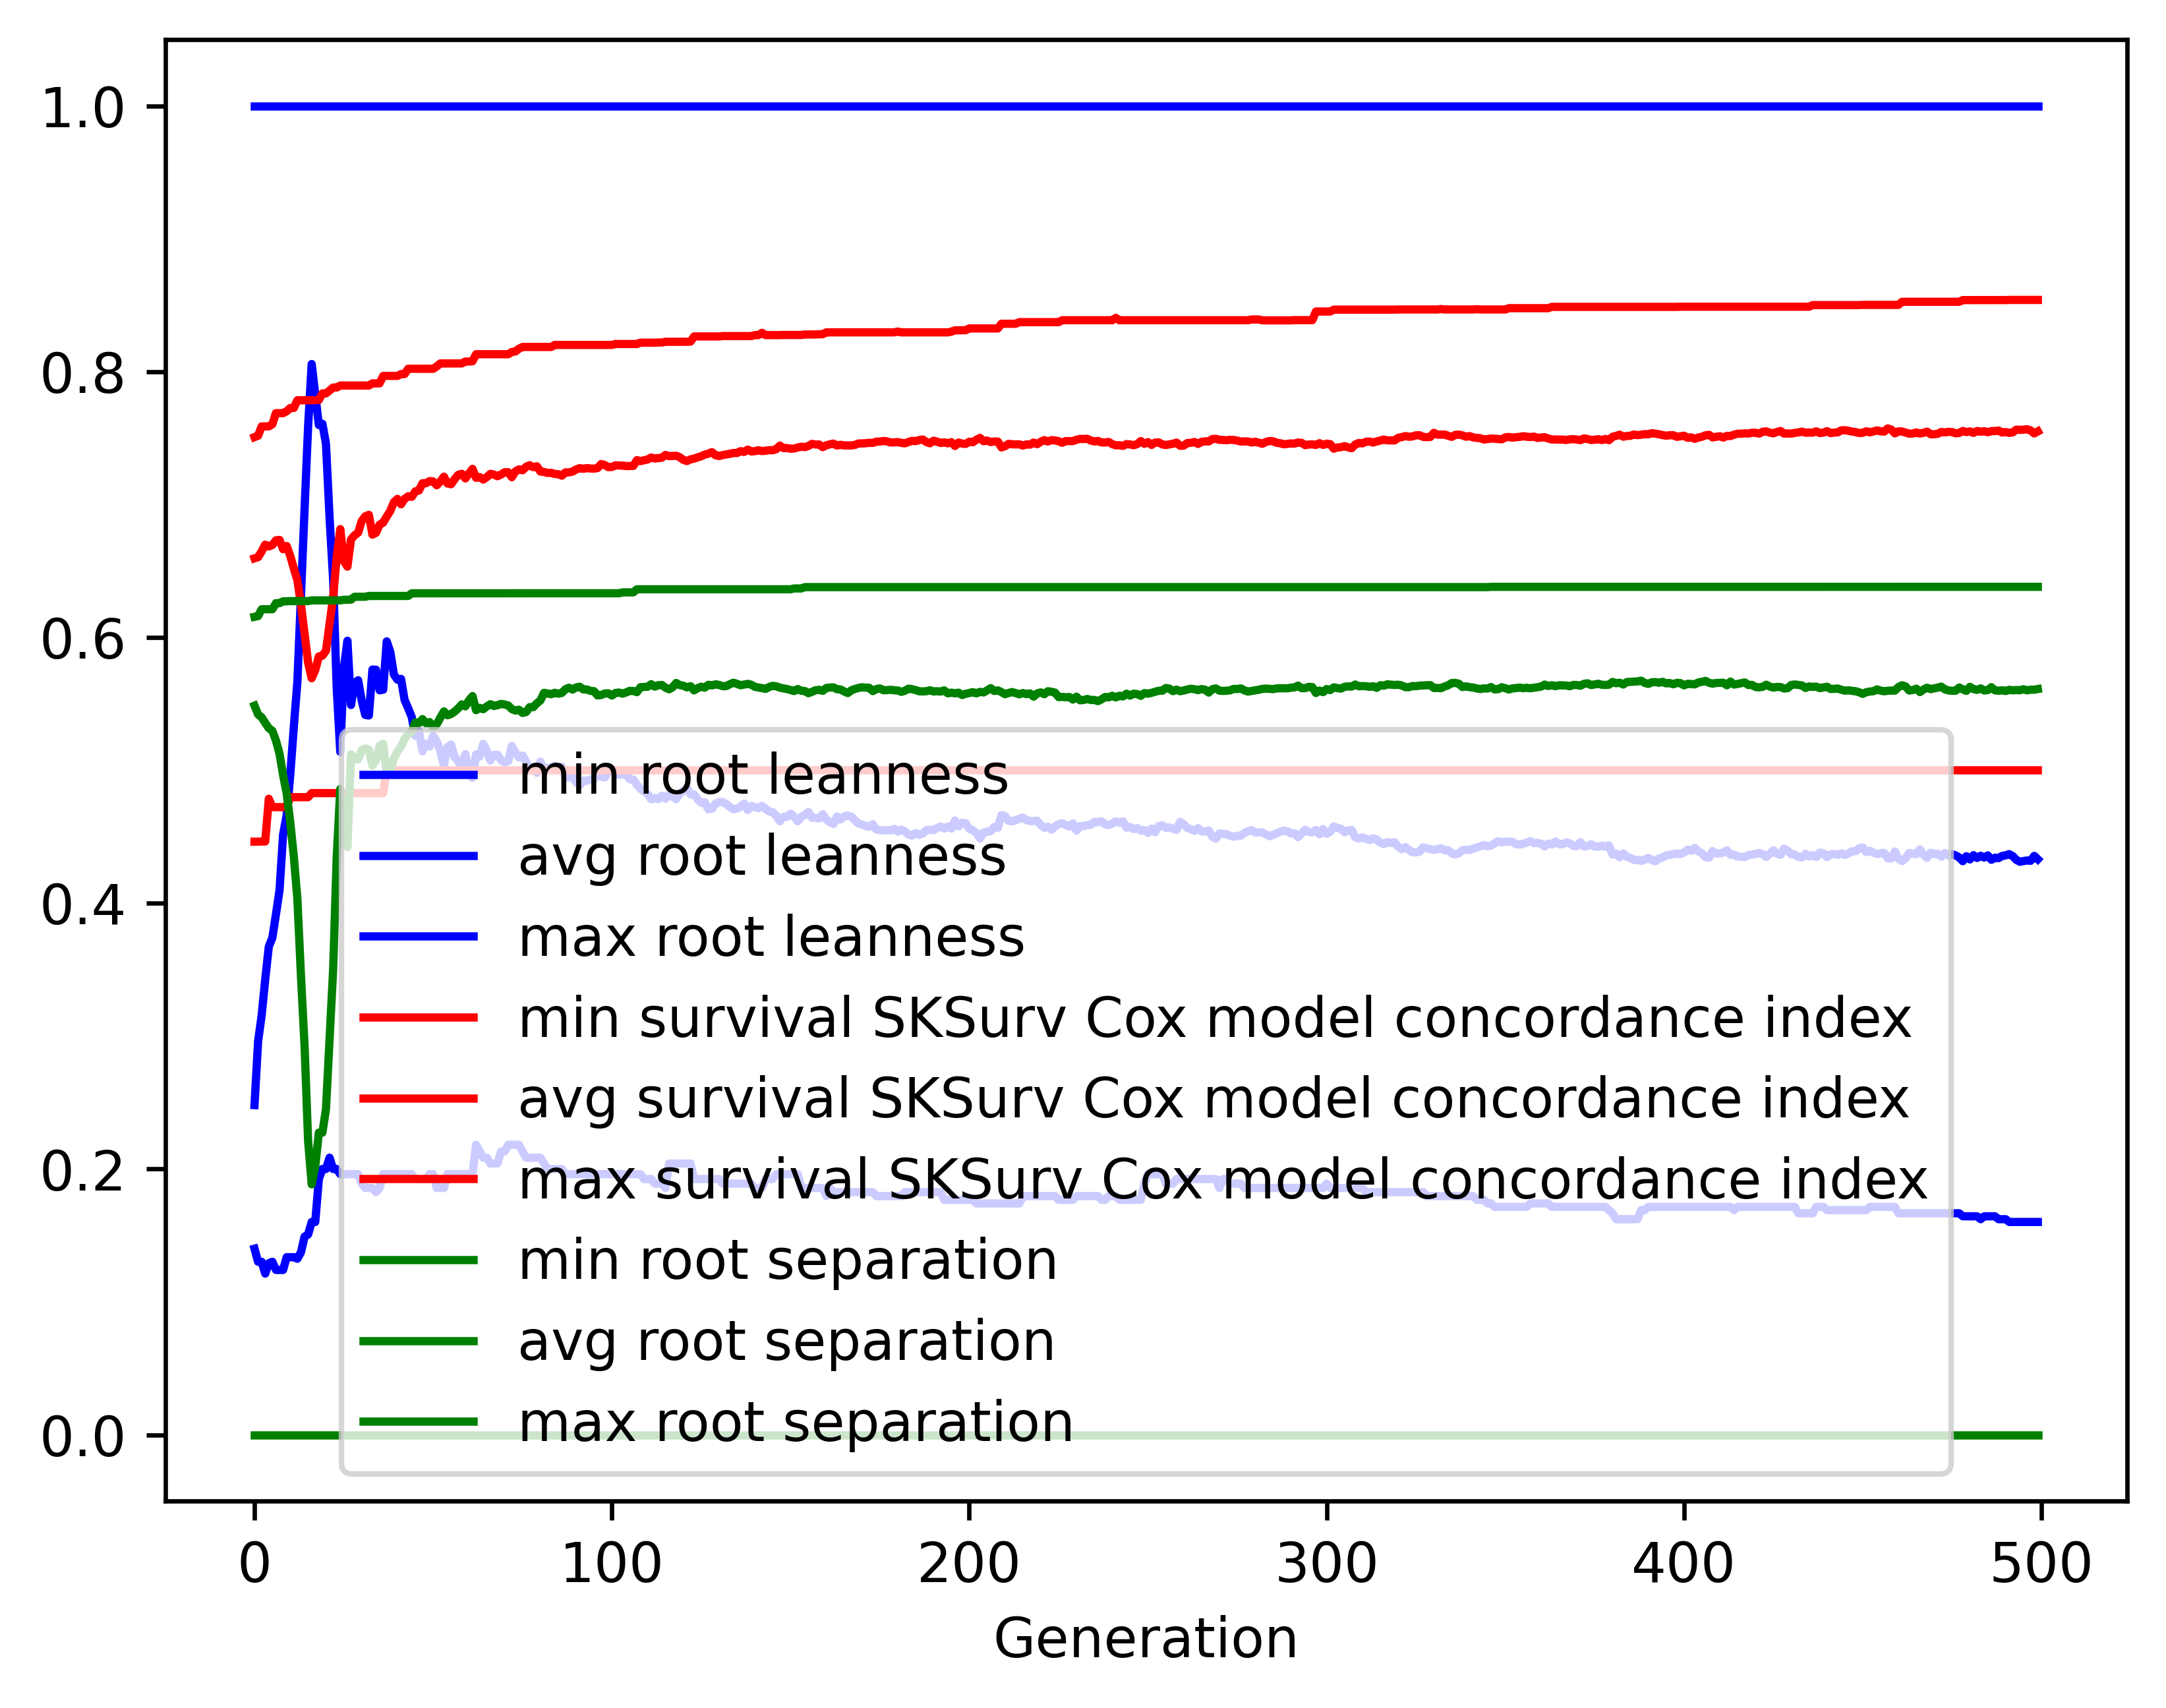

Values plotted in this chart, from the file beside it:
gen, evals, gen_feats, explored, root leanness_min, root leanness_avg, root leanness_max, root leanness_std, survival SKSurv Cox model concordance in…, survival SKSurv Cox model concordance in…, survival SKSurv Cox model concordance in…, survival SKSurv Cox model concordance in…, root separation_min, root separation_avg, root separation_max, root separation_std
0, 500, 5114, 5114, 0.14, 0.2481, 1.0, 0.1449, 0.4463, 0.6595, 0.7507, 0.04737, 0.0, 0.5486, 0.6155, 0.07451
1, 368, 4046, 5159, 0.1302, 0.2959, 1.0, 0.1581, 0.4463, 0.6604, 0.7518, 0.05514, 0.0, 0.5421, 0.6161, 0.08486
2, 356, 2909, 5207, 0.1302, 0.3157, 1.0, 0.1747, 0.4464, 0.6647, 0.7588, 0.0601, 0.0, 0.5399, 0.6212, 0.09419
3, 394, 2376, 5262, 0.1213, 0.3427, 1.0, 0.1835, 0.4464, 0.6698, 0.7588, 0.0611, 0.0, 0.5357, 0.6212, 0.1039
4, 380, 1824, 5318, 0.1291, 0.3673, 1.0, 0.1919, 0.4786, 0.6684, 0.7588, 0.06303, 0.0, 0.5317, 0.6212, 0.1127
5, 372, 1579, 5368, 0.1302, 0.374, 1.0, 0.2108, 0.4723, 0.6695, 0.7604, 0.06851, 0.0, 0.5297, 0.6212, 0.1272
6, 372, 1467, 5409, 0.124, 0.3916, 1.0, 0.2219, 0.4723, 0.6731, 0.7687, 0.07252, 0.0, 0.5224, 0.6258, 0.1383
7, 383, 1313, 5448, 0.124, 0.4097, 1.0, 0.2374, 0.4723, 0.6734, 0.7687, 0.07683, 0.0, 0.5125, 0.6258, 0.1558
8, 382, 1234, 5479, 0.124, 0.4517, 1.0, 0.2418, 0.4723, 0.6664, 0.7687, 0.08021, 0.0, 0.4963, 0.6272, 0.1697
9, 380, 1149, 5507, 0.1336, 0.4662, 1.0, 0.2514, 0.4724, 0.6688, 0.7702, 0.08314, 0.0, 0.4827, 0.6272, 0.186
10, 362, 1102, 5534, 0.1336, 0.4964, 1.0, 0.2722, 0.4798, 0.6613, 0.7726, 0.09268, 0.0, 0.461, 0.6273, 0.213
11, 360, 1035, 5555, 0.1336, 0.5327, 1.0, 0.2872, 0.4798, 0.6519, 0.7726, 0.09761, 0.0, 0.4351, 0.6273, 0.235
12, 351, 948, 5578, 0.1325, 0.5667, 1.0, 0.3073, 0.4798, 0.6431, 0.7785, 0.1035, 0.0, 0.4031, 0.6273, 0.2559
13, 372, 892, 5602, 0.1374, 0.6318, 1.0, 0.3168, 0.4798, 0.6248, 0.7785, 0.1068, 0.0, 0.3453, 0.6273, 0.2739
14, 365, 906, 5616, 0.1491, 0.6961, 1.0, 0.3141, 0.4798, 0.6028, 0.7785, 0.1079, 0.0, 0.2932, 0.6273, 0.2836
15, 359, 825, 5635, 0.1508, 0.7589, 1.0, 0.3219, 0.4798, 0.5811, 0.7785, 0.1085, 0.0, 0.2212, 0.6273, 0.2826
16, 361, 814, 5655, 0.1601, 0.8057, 1.0, 0.29, 0.4829, 0.5693, 0.7785, 0.1022, 0.0, 0.1885, 0.6279, 0.269
17, 338, 633, 5665, 0.1601, 0.7829, 1.0, 0.3079, 0.4829, 0.5754, 0.7785, 0.1078, 0.0, 0.202, 0.6279, 0.2789
18, 333, 654, 5678, 0.1925, 0.7598, 1.0, 0.3106, 0.4829, 0.5857, 0.7787, 0.1122, 0.0, 0.2274, 0.6279, 0.2844
19, 359, 658, 5688, 0.2, 0.7607, 1.0, 0.3092, 0.4829, 0.5863, 0.7836, 0.1132, 0.0, 0.2273, 0.6279, 0.2845
20, 349, 661, 5701, 0.2, 0.7457, 1.0, 0.3125, 0.4829, 0.59, 0.7836, 0.1126, 0.0, 0.2451, 0.6279, 0.2896
21, 356, 653, 5708, 0.2085, 0.6902, 1.0, 0.3198, 0.4829, 0.61, 0.7857, 0.1157, 0.0, 0.2975, 0.6279, 0.2924
22, 367, 657, 5725, 0.2, 0.6438, 1.0, 0.3105, 0.4829, 0.6302, 0.788, 0.1157, 0.0, 0.35, 0.6279, 0.2849
23, 364, 668, 5735, 0.2, 0.5621, 1.0, 0.2843, 0.4829, 0.6606, 0.788, 0.1071, 0.0, 0.4345, 0.6279, 0.2514
24, 374, 666, 5747, 0.1961, 0.5139, 1.0, 0.2504, 0.4829, 0.6815, 0.7895, 0.09607, 0.0, 0.486, 0.6279, 0.2103
25, 355, 637, 5756, 0.1961, 0.5769, 1.0, 0.2643, 0.4829, 0.6574, 0.7895, 0.1014, 0.0, 0.4508, 0.6283, 0.2367
26, 359, 676, 5760, 0.1961, 0.5975, 1.0, 0.2639, 0.4829, 0.6533, 0.7895, 0.1031, 0.0, 0.4423, 0.6283, 0.2403
27, 367, 629, 5767, 0.1961, 0.5491, 1.0, 0.214, 0.4829, 0.6737, 0.7895, 0.08895, 0.0, 0.5119, 0.6284, 0.1694
28, 360, 626, 5771, 0.1961, 0.5655, 1.0, 0.1989, 0.4829, 0.6768, 0.7895, 0.0905, 0.0, 0.5082, 0.6306, 0.1562
29, 381, 620, 5777, 0.1961, 0.5678, 1.0, 0.1981, 0.4829, 0.6788, 0.7895, 0.08863, 0.0, 0.5083, 0.6306, 0.152
30, 362, 598, 5785, 0.189, 0.5523, 1.0, 0.1963, 0.4829, 0.6876, 0.7895, 0.08491, 0.0, 0.5152, 0.6306, 0.1422
31, 362, 576, 5791, 0.1857, 0.5417, 1.0, 0.2021, 0.4829, 0.6911, 0.7895, 0.08548, 0.0, 0.5164, 0.6306, 0.1413
32, 362, 595, 5792, 0.1857, 0.5413, 1.0, 0.2072, 0.4829, 0.6922, 0.7895, 0.08654, 0.0, 0.5155, 0.6312, 0.1417
33, 368, 610, 5794, 0.1857, 0.5758, 1.0, 0.2023, 0.4829, 0.6773, 0.7912, 0.08801, 0.0, 0.5036, 0.6312, 0.1515
34, 363, 579, 5799, 0.1826, 0.5757, 1.0, 0.1939, 0.4829, 0.6787, 0.7912, 0.08571, 0.0, 0.5073, 0.6312, 0.1479
35, 358, 583, 5802, 0.1857, 0.5602, 1.0, 0.1893, 0.4829, 0.6849, 0.7912, 0.08256, 0.0, 0.5185, 0.6312, 0.1412
36, 360, 578, 5806, 0.1961, 0.5607, 1.0, 0.1821, 0.4829, 0.6864, 0.7968, 0.08158, 0.0, 0.52, 0.6312, 0.1389
37, 393, 653, 5810, 0.1961, 0.597, 1.0, 0.1695, 0.5, 0.6909, 0.7968, 0.07026, 0.0, 0.4974, 0.6312, 0.1496
38, 361, 580, 5812, 0.1961, 0.589, 1.0, 0.1702, 0.5, 0.6952, 0.7968, 0.06948, 0.0, 0.4995, 0.6312, 0.1463
39, 366, 601, 5815, 0.1961, 0.5721, 1.0, 0.1692, 0.5, 0.7018, 0.7968, 0.06715, 0.0, 0.5089, 0.6312, 0.1374
40, 369, 570, 5817, 0.1961, 0.5682, 1.0, 0.1665, 0.5, 0.7042, 0.7968, 0.06633, 0.0, 0.5141, 0.6312, 0.1328
41, 355, 580, 5820, 0.1961, 0.5688, 1.0, 0.174, 0.5, 0.7002, 0.7981, 0.06911, 0.0, 0.5178, 0.6312, 0.1395
42, 374, 607, 5825, 0.1961, 0.5529, 1.0, 0.179, 0.5, 0.7042, 0.7981, 0.06975, 0.0, 0.5236, 0.6312, 0.1341
43, 370, 605, 5827, 0.1961, 0.5467, 1.0, 0.1771, 0.5, 0.7062, 0.8021, 0.07036, 0.0, 0.5274, 0.6312, 0.1326
44, 362, 550, 5828, 0.1961, 0.5401, 1.0, 0.1811, 0.5, 0.7058, 0.8021, 0.07398, 0.0, 0.5289, 0.6332, 0.1322
45, 356, 561, 5831, 0.1925, 0.5258, 1.0, 0.1812, 0.5, 0.7099, 0.8021, 0.0737, 0.0, 0.5361, 0.6332, 0.1277
46, 370, 607, 5834, 0.1925, 0.5294, 1.0, 0.1746, 0.5, 0.7105, 0.8021, 0.07243, 0.0, 0.5355, 0.6332, 0.1246
47, 359, 573, 5834, 0.1925, 0.5143, 1.0, 0.1786, 0.5, 0.716, 0.8021, 0.07161, 0.0, 0.5385, 0.6332, 0.1198
48, 374, 640, 5834, 0.1925, 0.5201, 1.0, 0.1767, 0.5, 0.716, 0.8021, 0.0726, 0.0, 0.5354, 0.6332, 0.1218
49, 366, 627, 5835, 0.1961, 0.5179, 1.0, 0.176, 0.5, 0.7177, 0.8021, 0.0717, 0.0, 0.5363, 0.6332, 0.1203
50, 365, 582, 5835, 0.1961, 0.5259, 1.0, 0.1712, 0.5, 0.7173, 0.8021, 0.07075, 0.0, 0.532, 0.6332, 0.1201
51, 374, 594, 5836, 0.1857, 0.5218, 1.0, 0.1814, 0.5, 0.7145, 0.8039, 0.07515, 0.0, 0.5347, 0.6332, 0.1281
52, 384, 636, 5836, 0.1857, 0.5142, 1.0, 0.1764, 0.5, 0.7173, 0.8062, 0.07469, 0.0, 0.5397, 0.6332, 0.1227
53, 364, 582, 5838, 0.1857, 0.5039, 1.0, 0.174, 0.5, 0.721, 0.8062, 0.07313, 0.0, 0.5443, 0.6332, 0.1174
54, 364, 598, 5838, 0.1961, 0.5174, 1.0, 0.1695, 0.5, 0.7158, 0.8062, 0.07381, 0.0, 0.5414, 0.6332, 0.1202
55, 352, 561, 5840, 0.1961, 0.5193, 1.0, 0.1655, 0.5, 0.7153, 0.8062, 0.07262, 0.0, 0.5424, 0.6332, 0.1174
56, 377, 604, 5841, 0.1961, 0.51, 1.0, 0.168, 0.5, 0.7191, 0.8062, 0.07228, 0.0, 0.5442, 0.6332, 0.1172
57, 384, 626, 5841, 0.1961, 0.5066, 1.0, 0.1619, 0.5, 0.7223, 0.8062, 0.07057, 0.0, 0.5466, 0.6332, 0.1114
58, 381, 615, 5841, 0.1961, 0.5029, 1.0, 0.161, 0.5, 0.7231, 0.8062, 0.07032, 0.0, 0.5496, 0.6332, 0.1109
59, 378, 570, 5841, 0.1961, 0.5122, 1.0, 0.16, 0.5, 0.7196, 0.8076, 0.07166, 0.0, 0.5481, 0.6332, 0.1137
... 440 more rows
